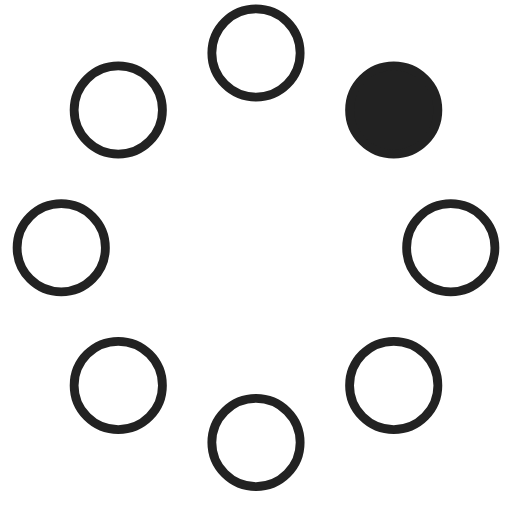
t = 0.00 s
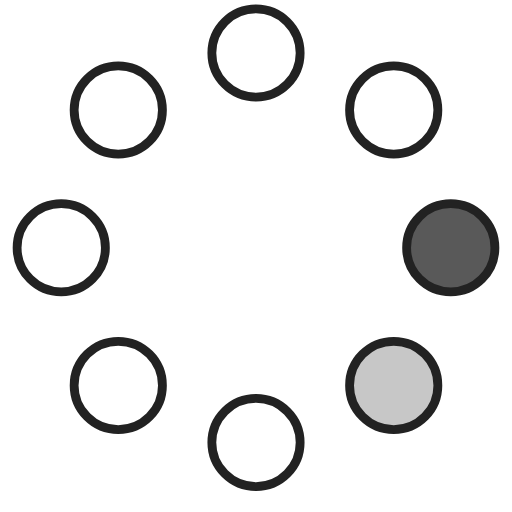
t = 0.23 s
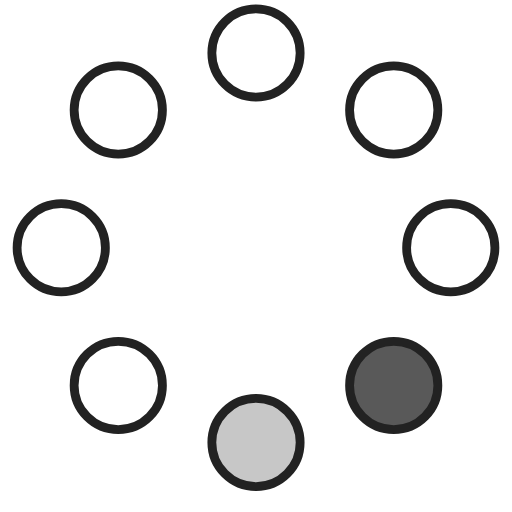
t = 0.42 s
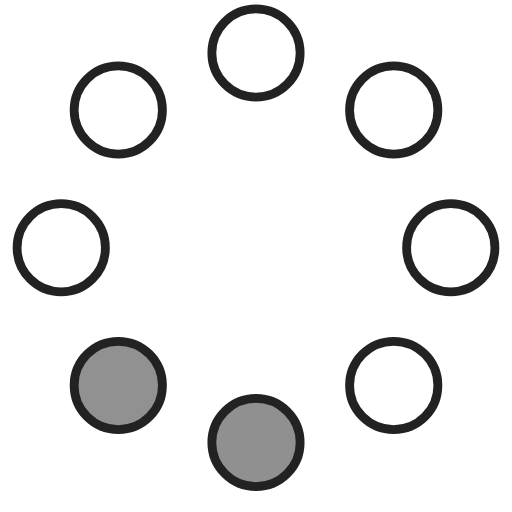
t = 0.65 s
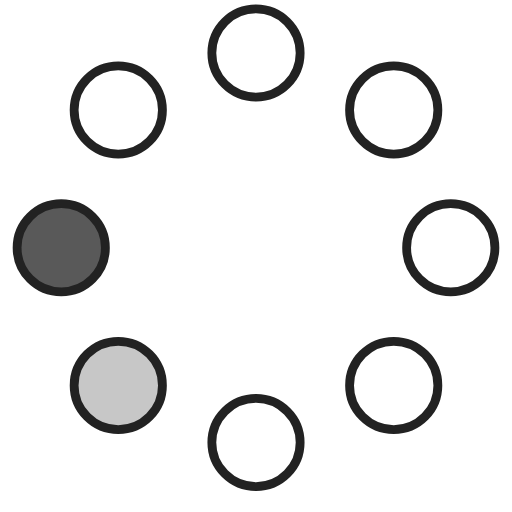
t = 0.88 s
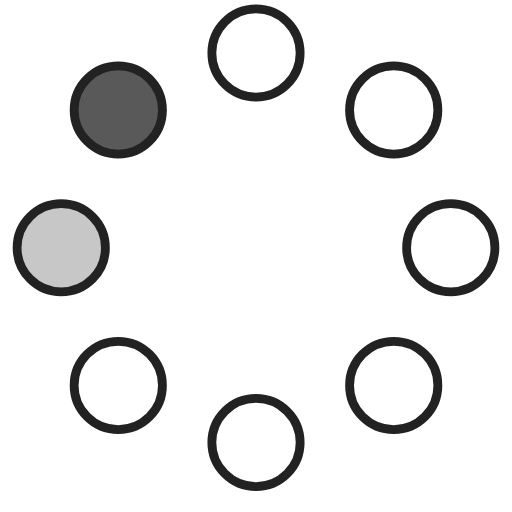
t = 1.07 s

The animated SVG that drew these frames (rendered in a browser with its animation timeline set to each time). Animation: 8 SMIL elements (animate=8); one cycle of 1.30 s, repeats indefinitely.

<!-- By Sam Herbert (@sherb), for everyone. More @ http://goo.gl/7AJzbL -->
<svg width="58" height="58" viewBox="0 0 58 58" xmlns="http://www.w3.org/2000/svg">
    <g fill="none" fill-rule="evenodd">
        <g transform="translate(2 1)" stroke="#222" stroke-width="1">
            <circle cx="42.601" cy="11.462" r="5" fill-opacity="1" fill="#222">
                <animate attributeName="fill-opacity"
                     begin="0s" dur="1.3s"
                     values="1;0;0;0;0;0;0;0" calcMode="linear"
                     repeatCount="indefinite" />
            </circle>
            <circle cx="49.063" cy="27.063" r="5" fill-opacity="0" fill="#222">
                <animate attributeName="fill-opacity"
                     begin="0s" dur="1.3s"
                     values="0;1;0;0;0;0;0;0" calcMode="linear"
                     repeatCount="indefinite" />
            </circle>
            <circle cx="42.601" cy="42.663" r="5" fill-opacity="0" fill="#222">
                <animate attributeName="fill-opacity"
                     begin="0s" dur="1.3s"
                     values="0;0;1;0;0;0;0;0" calcMode="linear"
                     repeatCount="indefinite" />
            </circle>
            <circle cx="27" cy="49.125" r="5" fill-opacity="0" fill="#222">
                <animate attributeName="fill-opacity"
                     begin="0s" dur="1.3s"
                     values="0;0;0;1;0;0;0;0" calcMode="linear"
                     repeatCount="indefinite" />
            </circle>
            <circle cx="11.399" cy="42.663" r="5" fill-opacity="0" fill="#222">
                <animate attributeName="fill-opacity"
                     begin="0s" dur="1.3s"
                     values="0;0;0;0;1;0;0;0" calcMode="linear"
                     repeatCount="indefinite" />
            </circle>
            <circle cx="4.938" cy="27.063" r="5" fill-opacity="0" fill="#222">
                <animate attributeName="fill-opacity"
                     begin="0s" dur="1.3s"
                     values="0;0;0;0;0;1;0;0" calcMode="linear"
                     repeatCount="indefinite" />
            </circle>
            <circle cx="11.399" cy="11.462" r="5" fill-opacity="0" fill="#222">
                <animate attributeName="fill-opacity"
                     begin="0s" dur="1.3s"
                     values="0;0;0;0;0;0;1;0" calcMode="linear"
                     repeatCount="indefinite" />
            </circle>
            <circle cx="27" cy="5" r="5" fill-opacity="0" fill="#222">
                <animate attributeName="fill-opacity"
                     begin="0s" dur="1.3s"
                     values="0;0;0;0;0;0;0;1" calcMode="linear"
                     repeatCount="indefinite" />
            </circle>
        </g>
    </g>
</svg>
